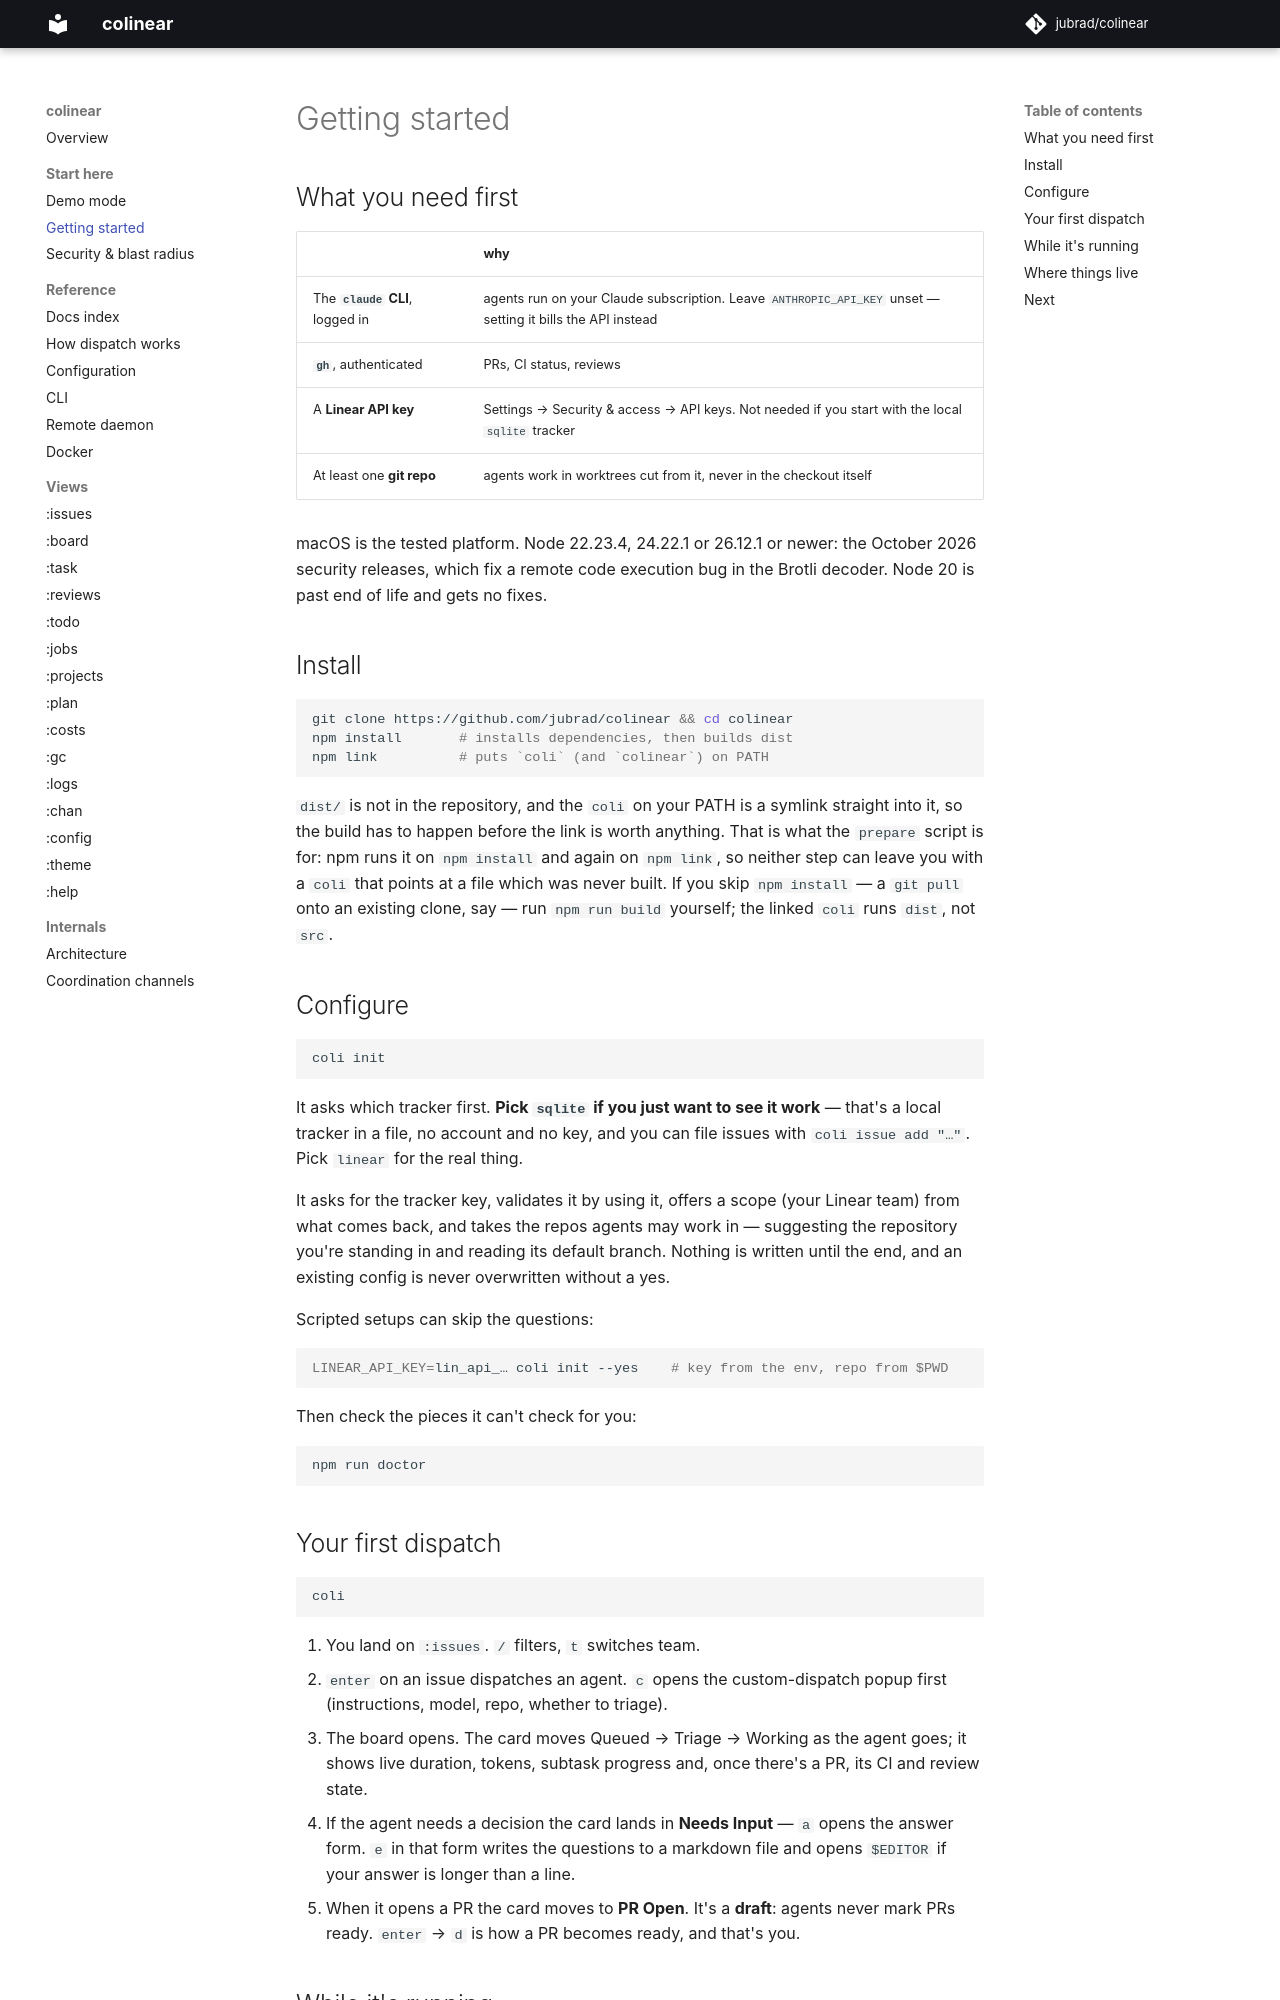

repository: jubrad/colinear · page: docs/getting-started/index.html · generator: mkdocs

# Getting started

## What you need first

| | why |
|---|---|
| The **`claude` CLI**, logged in | agents run on your Claude subscription. Leave `ANTHROPIC_API_KEY` unset — setting it bills the API instead |
| **`gh`**, authenticated | PRs, CI status, reviews |
| A **Linear API key** | Settings → Security & access → API keys. Not needed if you start with the local `sqlite` tracker |
| At least one **git repo** | agents work in worktrees cut from it, never in the checkout itself |

macOS is the tested platform. Node 22.23.4, 24.22.1 or 26.12.1 or newer: the October 2026 security releases, which fix a remote code execution bug in the Brotli decoder. Node 20 is past end of life and gets no fixes.

## Install

```bash
git clone https://github.com/jubrad/colinear && cd colinear
npm install       # installs dependencies, then builds dist
npm link          # puts `coli` (and `colinear`) on PATH
```

`dist/` is not in the repository, and the `coli` on your PATH is a symlink straight into it, so the
build has to happen before the link is worth anything. That is what the `prepare` script is for: npm
runs it on `npm install` and again on `npm link`, so neither step can leave you with a `coli` that
points at a file which was never built. If you skip `npm install` — a `git pull` onto an existing
clone, say — run `npm run build` yourself; the linked `coli` runs `dist`, not `src`.

## Configure

```bash
coli init
```

It asks which tracker first. **Pick `sqlite` if you just want to see it work** — that's a local
tracker in a file, no account and no key, and you can file issues with `coli issue add "…"`. Pick
`linear` for the real thing.

It asks for the tracker key, validates it by using it, offers a scope (your Linear team) from what comes back, and takes the repos agents may work in — suggesting the repository you're standing in and reading its default branch. Nothing is written until the end, and an existing config is never overwritten without a yes.

Scripted setups can skip the questions:

```bash
LINEAR_API_KEY=lin_api_… coli init --yes    # key from the env, repo from $PWD
```

Then check the pieces it can't check for you:

```bash
npm run doctor
```
